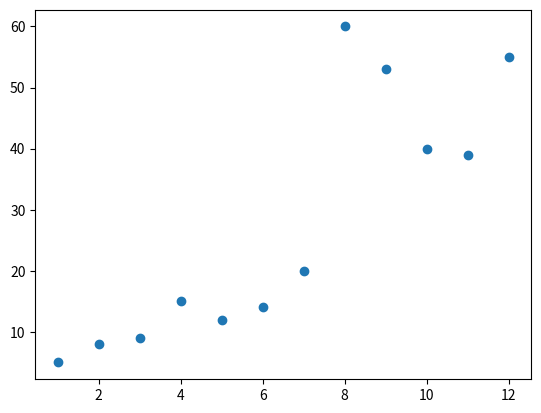

The matplotlib source for this figure:
import pandas as pd
import matplotlib.pyplot as plt

intvoto = [5,8,9,15,12,14,20,60,53,40,39,55]
mes = list(range(1,13))
data_dict = {'mes': mes, 'int': intvoto}

data = pd.DataFrame.from_dict(data_dict)
X = data['mes']
Y = data['int']

plt.scatter(X,Y)
plt.show()
